Run: headless pygame with SDL's dummy video driver; simulated clock (each Clock.tick advances the game by its frame time, no real sleeping); random seed 0; keys injected as events and as key.get_pressed() state; mouse plan: one left click at the window centre at the start of phase 2, then a move to the lower-right quarter at the start of phase 3.
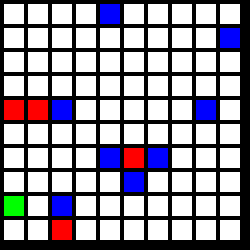
Frame 1 of 4 · flips 1–60 · no input
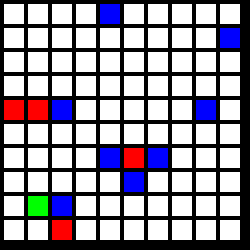
Frame 2 of 4 · flips 61–180 · clicked the window centre · tapped SPACE, RETURN · held RIGHT (→), D
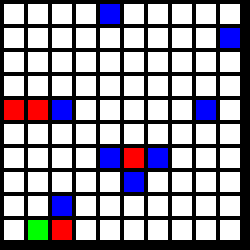
Frame 3 of 4 · flips 181–300 · moved the mouse to the lower-right quarter · held DOWN (↓), S
Frame 4 of 4 · flips 301–420 · held LEFT (←), A, UP (↑), W · screen same as frame 1, image omitted

The pygame program that drew these frames:

#from beautifultable import BeautifulTable


# this is the python file we are using to simulate the grid
# just create a 10 x 10 grid 
# the rules are you can only mode up down left and right
# you can only see an obstacle if you move next to an obstacle
# add the obstacle to the printed grid if they can see an obstacle by being in a square next to an obstacle
# the goal is to get to a given coordinate
# also add a way to record the decisions a player made so we can use this to compare it against the IBL model

# recreate the grid in the slides presentation

import random as random    
import pygame as pygame # Installed pygame in order to create grid and game

pygame.init()                                 #start up dat pygame
clock = pygame.time.Clock()                   #for framerate or something? still not very sure
Screen = pygame.display.set_mode([250, 250])  #making the window
Done = False                                  #variable to keep track if window is open
MapSize = 10                                  #how many tiles in either direction of grid

TileWidth = 20                                #pixel sizes for grid squares
TileHeight = 20
TileMargin = 4

BLACK = (0, 0, 0)                             #some color definitions
WHITE = (255, 255, 255)
GREEN = (0, 255, 0)
RED = (255, 0, 0)
BLUE = (0, 0, 255)

class MapTile(object):                       #The main class for stationary things that inhabit the grid ... field, obstacles and stuff.
    def __init__(self, Name, Column, Row):
        self.Name = Name
        self.Column = Column
        self.Row = Row


class Player(object):                    #Players can move around and do cool stuff
    def __init__(self, Name, HP, Column, Row):
        self.Name = Name
        self.HP = HP
        self.Column = Column
        self.Row = Row

    def Move(self, Direction):              #This function is how a player moves around in a certain direction

        if Direction == "UP":
            if self.Row > 0:                #If within boundaries of grid
                if self.CollisionCheck("UP") == False:       #And nothing in the way
                   self.Row -= 1            #Go ahead and move

        elif Direction == "LEFT":
            if self.Column > 0:
                if self.CollisionCheck("LEFT") == False:
                    self.Column -= 1

        elif Direction == "RIGHT":
            if self.Column < MapSize-1:
                if self.CollisionCheck("RIGHT") == False:
                         self.Column += 1

        elif Direction == "DOWN":
            if self.Row < MapSize-1:
                if self.CollisionCheck("DOWN") == False:
                    self.Row += 1

        Map.update()       

    def CollisionCheck(self, Direction):       #Checks if anything is on top of the field in the direction that the player wants to move. Used in the move function
        if Direction == "UP":
            if len(Map.Grid[self.Column][(self.Row)-1]) > 1:
                return True
        elif Direction == "LEFT":
            if len(Map.Grid[self.Column-1][(self.Row)]) > 1:
                return True
        elif Direction == "RIGHT":
            if len(Map.Grid[self.Column+1][(self.Row)]) > 1:
                return True
        elif Direction == "DOWN":
            if len(Map.Grid[self.Column][(self.Row)+1]) > 1:
                return True
        return False

    def Location(self):
        print("Coordinates: " + str(self.Column) + ", " + str(self.Row))


class Map(object):              #The main class; where the action happens
    global MapSize

    Grid = []

    for Row in range(MapSize):     # Creating grid
        Grid.append([])
        for Column in range(MapSize):
            Grid[Row].append([])

    for Row in range(MapSize):     #Filling grid with field
        for Column in range(MapSize):
            TempTile = MapTile("Field", Column, Row)
            Grid[Column][Row].append(TempTile)

    for i in range(10):          #Placing Random lumber
        RandomRow = random.randint(0, MapSize - 1)
        RandomColumn = random.randint(0, MapSize - 1)
        TempTile = MapTile("Lumber", RandomColumn, RandomRow)
        Grid[RandomColumn][RandomRow].append(TempTile)

    for i in range(10):          #Placing Random obstacles
        RandomRow = random.randint(0, MapSize - 1)
        RandomColumn = random.randint(0, MapSize - 1)
        TempTile = MapTile("Obstacles", RandomColumn, RandomRow)
        Grid[RandomColumn][RandomRow].append(TempTile)

    RandomRow = random.randint(0, MapSize - 1)      #Dropping the arm in
    RandomColumn = random.randint(0, MapSize - 1)
    Arm = Player("Arm", 10, RandomColumn, RandomRow)

    def update(self):        #Very important function
                             #This function goes through the entire grid
                             #And checks to see if any object's internal coordinates
                             #Disagree with its current position in the grid
                             #If they do, it removes the objects and places it 
                             #on the grid according to its internal coordinates 

        for Column in range(MapSize):      
            for Row in range(MapSize):
                for i in range(len(Map.Grid[Column][Row])):
                    if Map.Grid[Column][Row][i].Column != Column:
                        Map.Grid[Column][Row].remove(Map.Grid[Column][Row][i])
                    elif Map.Grid[Column][Row][i].Name == "Arm":
                        Map.Grid[Column][Row].remove(Map.Grid[Column][Row][i])
        Map.Grid[int(Map.Arm.Column)][int(Map.Arm.Row)].append(Map.Arm)

Map = Map()

while not Done:     #Main pygame loop

    for event in pygame.event.get():         #catching events
        if event.type == pygame.QUIT:
            Done = True       

        elif event.type == pygame.MOUSEBUTTONDOWN:
            Pos = pygame.mouse.get_pos()
            Column = Pos[0] // (TileWidth + TileMargin)  #Translating the position of the mouse into rows and columns
            Row = Pos[1] // (TileHeight + TileMargin)
            print(str(Row) + ", " + str(Column))

            for i in range(len(Map.Grid[Column][Row])):
                print(str(Map.Grid[Column][Row][i].Name))  #print stuff that inhabits that square

        elif event.type == pygame.KEYDOWN:
            if event.key == pygame.K_LEFT:
                Map.Arm.Move("LEFT")
            if event.key == pygame.K_RIGHT:
                Map.Arm.Move("RIGHT")
            if event.key == pygame.K_UP:
                Map.Arm.Move("UP")
            if event.key == pygame.K_DOWN:
                Map.Arm.Move("DOWN")

    Screen.fill(BLACK)

    for Row in range(MapSize):           # Drawing grid
        for Column in range(MapSize):
            for i in range(0, len(Map.Grid[Column][Row])):
                Color = WHITE
                if len(Map.Grid[Column][Row]) == 2:
                    Color = RED # This is obstacles
                if Map.Grid[Column][Row][i].Name == "Lumber":
                    Color = BLUE
                if Map.Grid[Column][Row][i].Name == "Arm":
                    Color = GREEN


            pygame.draw.rect(Screen, Color, [(TileMargin + TileWidth) * Column + TileMargin,
                                             (TileMargin + TileHeight) * Row + TileMargin,
                                             TileWidth,
                                             TileHeight])

    clock.tick(60)      #Limit to 60 fps or something

    pygame.display.flip()     #Honestly not sure what this does, but it breaks if I remove it
    Map.update()

pygame.quit()
